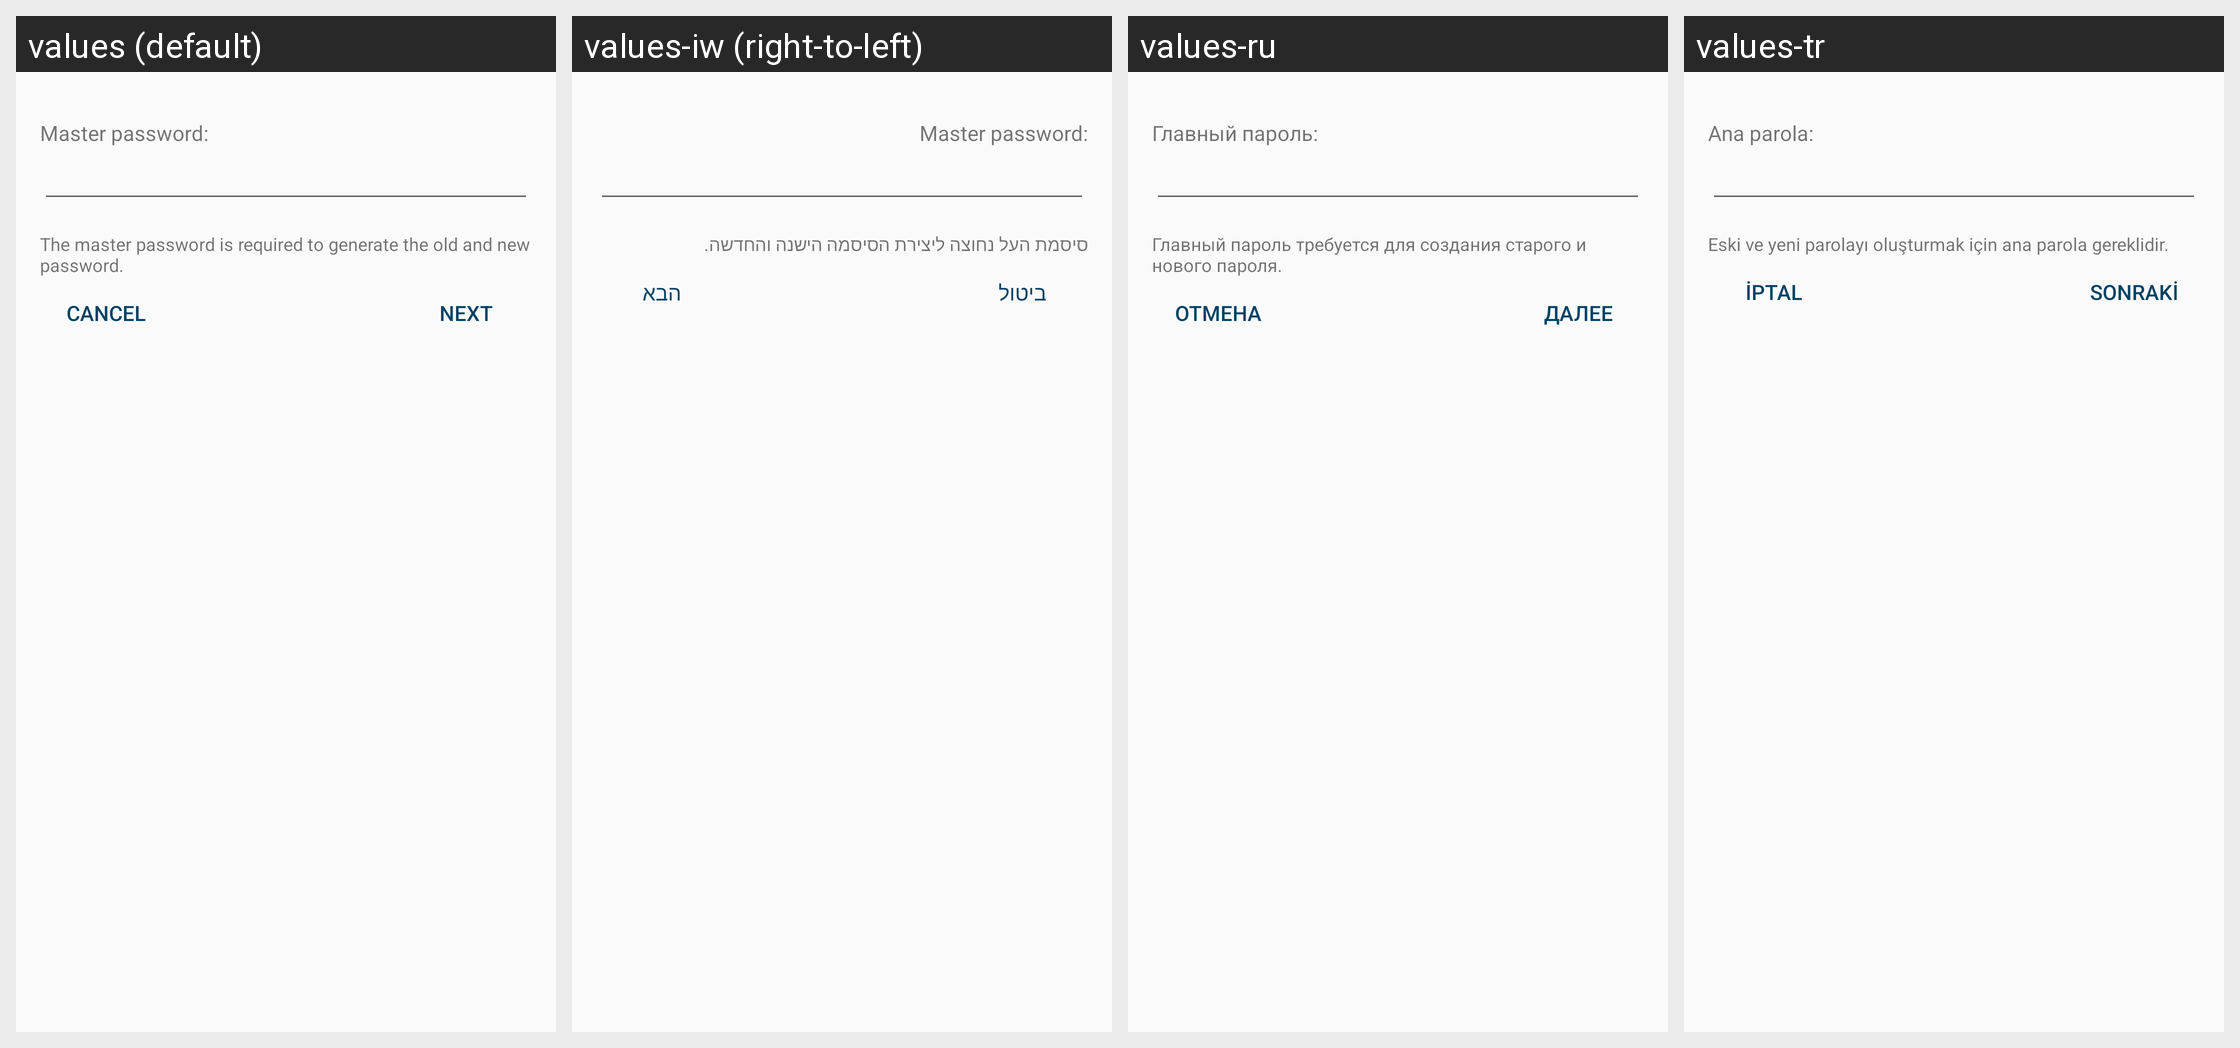

Translations of the strings shown on this Android screen, per locale in the grid:
Android screen res/layout/dialog_update_masterpassword.xml rendered under 4 locales, left to right: values (default), values-iw (right-to-left), values-ru, values-tr. Device: Nexus 5 (rendered at 1080×1920; each locale shown at half size, 540×960, under a caption strip naming it); theme AppTheme.
Other locales in the repository, not shown: values-de, values-et, values-ja, values-son, values-zh-rTW.
Strings drawn on this screen, with the default value and each locale's value (text and hints the layout hard-codes, and strings that could not be matched under every locale, appear in the picture but are not listed):

master_password_heading
  values: Master password:
  values-iw: Master password:  [not translated; the default value is used]
  values-ru: Главный пароль:
  values-tr: Ana parola:

master_password_description
  values: The master password is required to generate the old and new password.
  values-iw: סיסמת העל נחוצה ליצירת הסיסמה הישנה והחדשה.
  values-ru: Главный пароль требуется для создания старого и нового пароля.
  values-tr: Eski ve yeni parolayı oluşturmak için ana parola gereklidir.

next
  values: Next
  values-iw: הבא
  values-ru: Далее
  values-tr: Sonraki

cancel
  values: Cancel
  values-iw: ביטול
  values-ru: Отмена
  values-tr: İptal
